The GitHub repository ErikaGM19/trabajo_de_grado contains a labelled image folder "Cana_de_azucar" with 10 categories: carbon smut, hoja amarilla, mancha anillo, mancha parda, mosaic, muermo rojo, roya, sanas, secas, tizon bacteriano. Examples follow, each with its label.

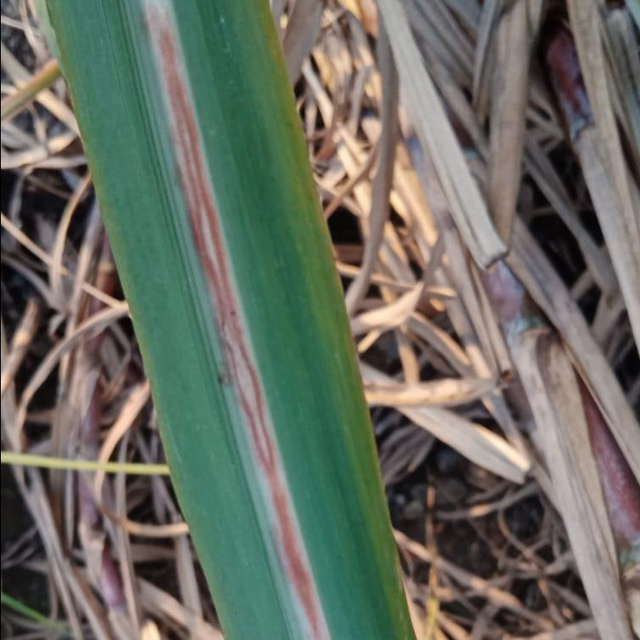
Label: muermo rojo

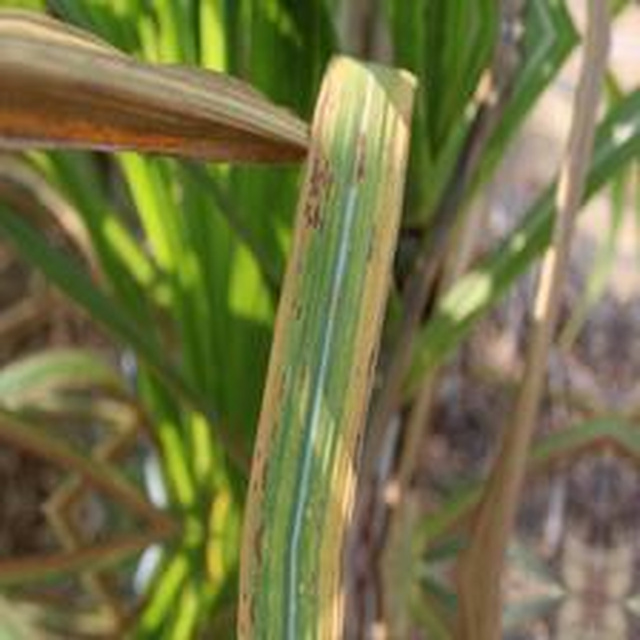
Label: mancha anillo

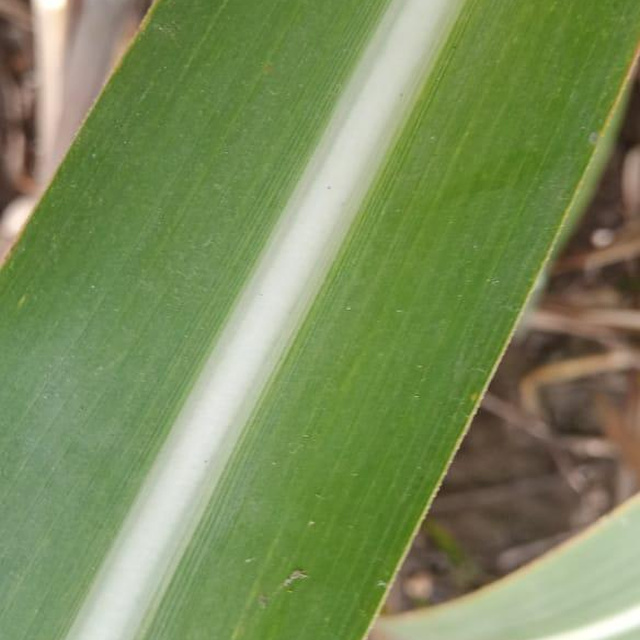
Label: sanas

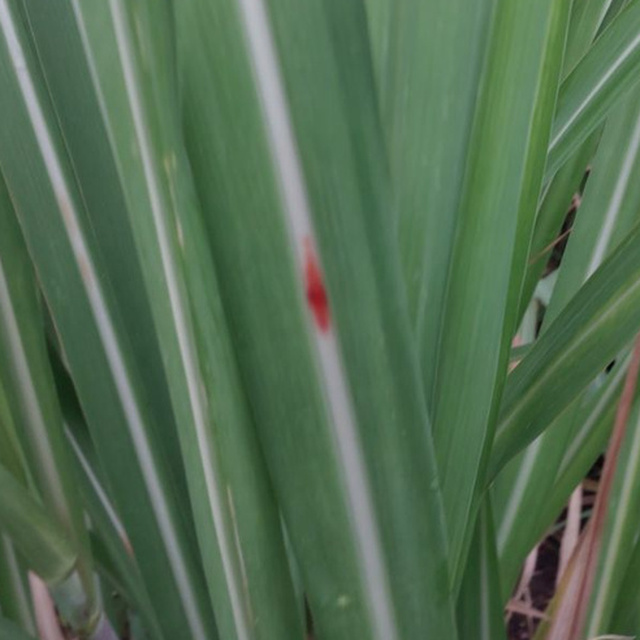
Label: mancha parda

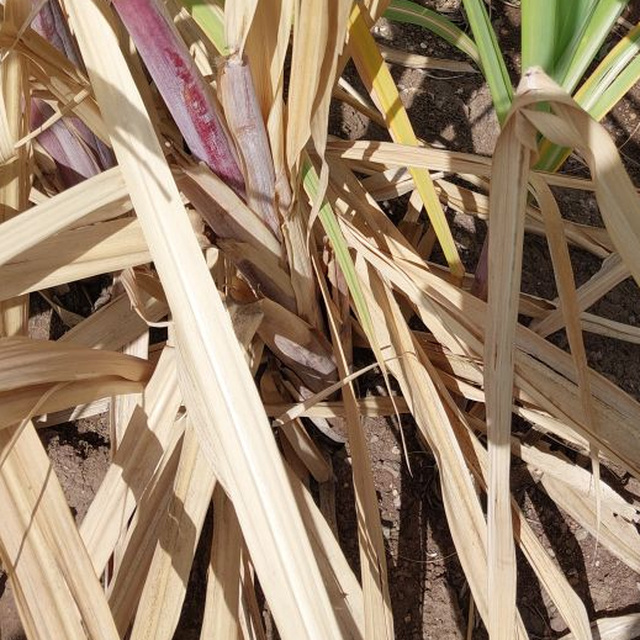
Label: secas

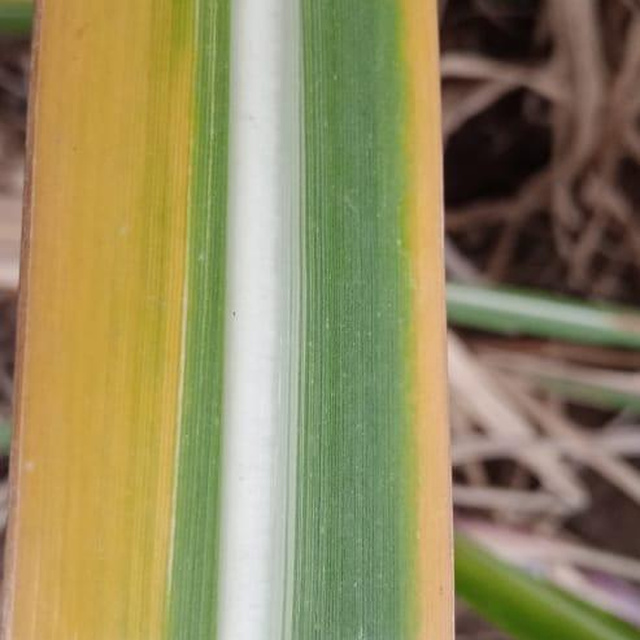
Label: hoja amarilla
